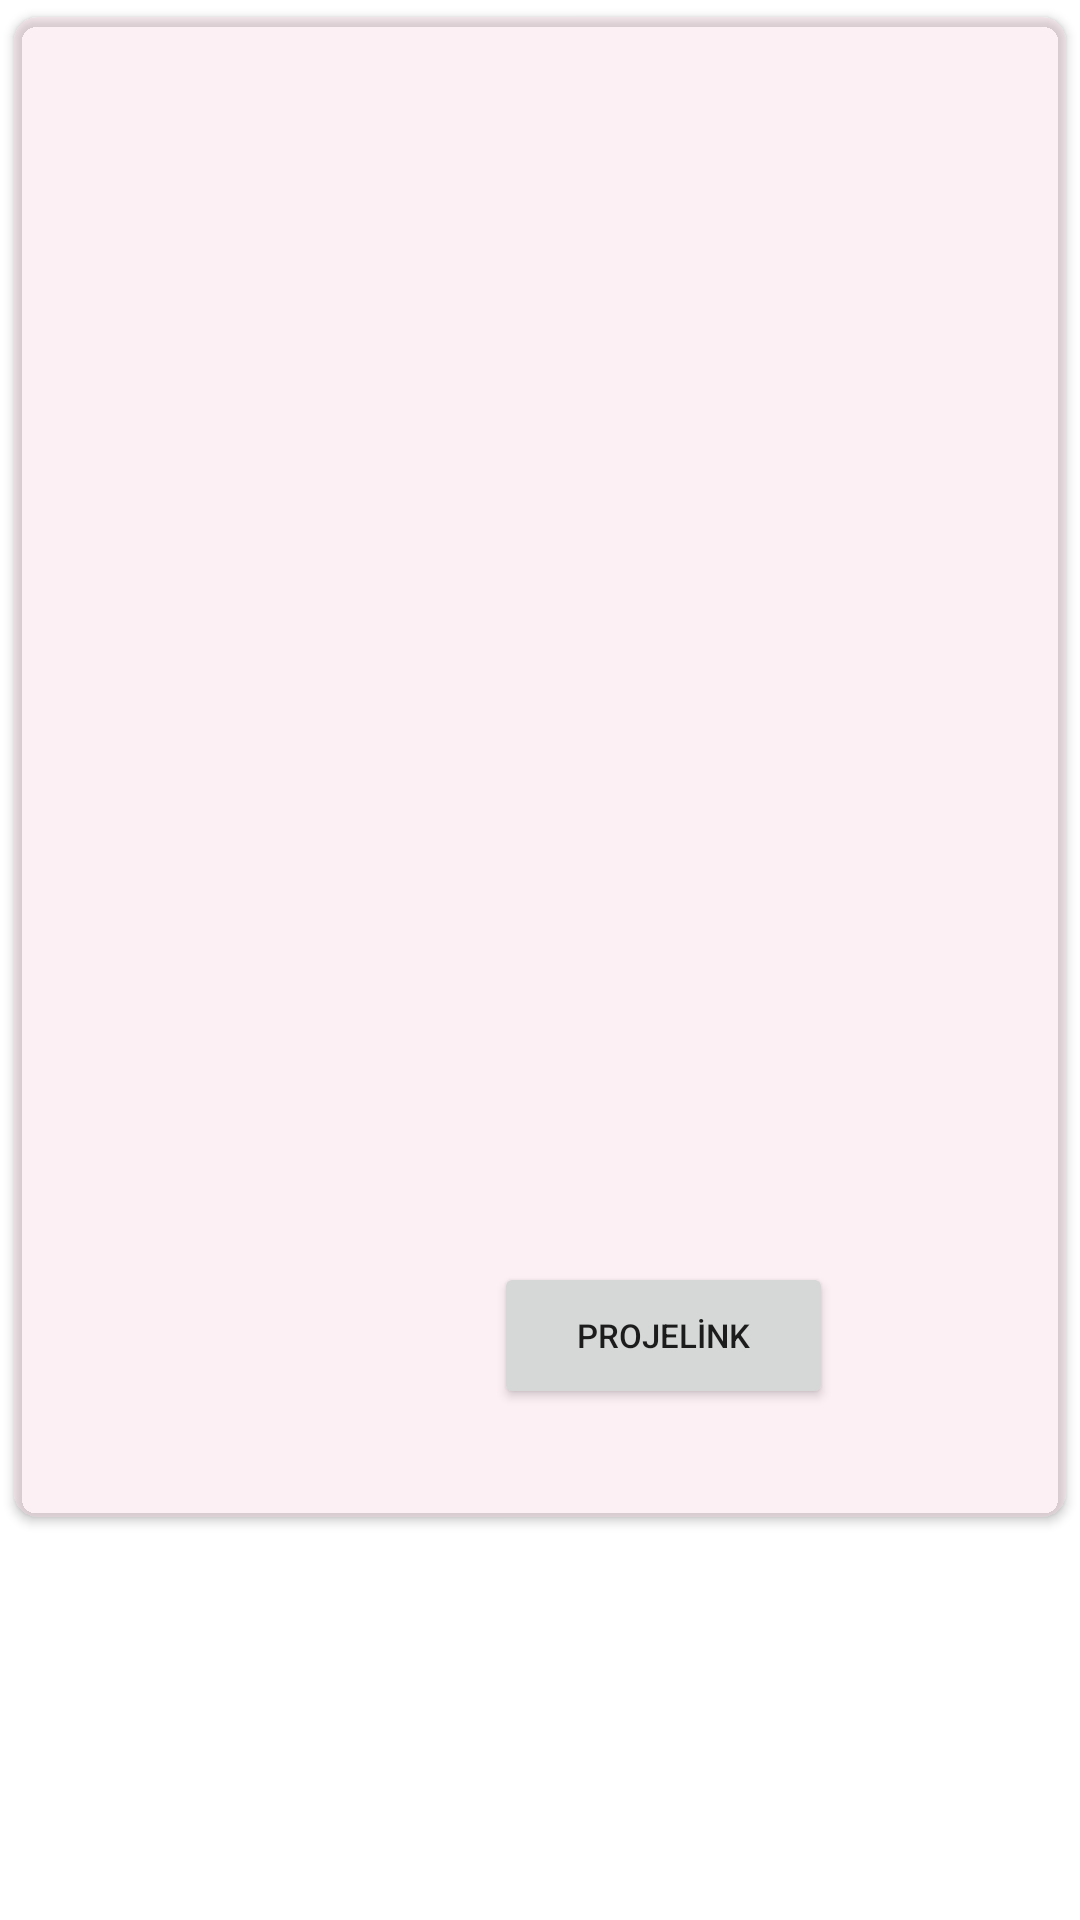

Produce the Android XML layout that renders to this screen, including the resource entries it uses.
<!-- AndroidManifest.xml: application theme Theme.CvTanitim -->
<!-- res/layout/card_proje.xml -->
<?xml version="1.0" encoding="utf-8"?>
<LinearLayout xmlns:android="http://schemas.android.com/apk/res/android"
    xmlns:app="http://schemas.android.com/apk/res-auto"
    xmlns:tools="http://schemas.android.com/tools"
    android:layout_width="match_parent"
    android:layout_height="wrap_content">

    <androidx.cardview.widget.CardView
        android:id="@+id/cardView"
        android:layout_width="match_parent"
        android:layout_height="wrap_content"
        android:layout_marginBottom="20dp"
        app:cardBackgroundColor="#41F8C4D6"
        app:cardCornerRadius="8dp"
        app:cardElevation="2dp"
        app:cardPreventCornerOverlap="true"
        app:cardUseCompatPadding="true">

        <androidx.constraintlayout.widget.ConstraintLayout
            android:layout_width="match_parent"
            android:layout_height="500dp"
            android:padding="10dp">

            <ImageView
                android:id="@+id/image_view"
                android:layout_width="match_parent"
                android:layout_height="300dp"
                android:layout_marginStart="1dp"
                android:scaleType="fitXY"
                app:layout_constraintBottom_toTopOf="@+id/title_text_view"
                app:layout_constraintStart_toStartOf="parent"
                app:layout_constraintTop_toTopOf="parent"
                tools:ignore="MissingConstraints"
                tools:srcCompat="@tools:sample/avatars" />

            <TextView
                android:id="@+id/title_text_view"
                android:layout_width="wrap_content"
                android:layout_height="wrap_content"
                android:layout_below="@id/image_view"
                android:layout_alignParentStart="true"
                android:layout_marginStart="200dp"
                android:fontFamily="@font/amaranth"
                android:gravity="center"
                android:textColor="@color/black"
                android:textSize="20sp"
                android:textStyle="bold"
                app:layout_constraintBottom_toTopOf="@+id/button2"
                app:layout_constraintStart_toStartOf="parent"
                app:layout_constraintTop_toBottomOf="@+id/image_view"
                tools:ignore="MissingConstraints" />

            <Button
                android:id="@+id/button2"
                android:layout_width="113dp"
                android:layout_height="49dp"
                android:layout_marginStart="150dp"
                android:gravity="center"
                android:text="PROJELİNK"
                android:textSize="11sp"
                app:layout_constraintBottom_toBottomOf="parent"
                app:layout_constraintStart_toStartOf="parent"
                app:layout_constraintTop_toBottomOf="@+id/title_text_view"
                tools:ignore="MissingConstraints" />
        </androidx.constraintlayout.widget.ConstraintLayout>
    </androidx.cardview.widget.CardView>
</LinearLayout>
<!-- resources referenced by this layout -->
<resources>
  <style name="Theme.CvTanitim" parent="Theme.MaterialComponents.DayNight.DarkActionBar">
          
          <item name="colorPrimary">#F8B0AA</item>
          <item name="colorPrimaryVariant">#F8B0AA</item>
          <item name="colorOnPrimary">@color/black</item>
          <item name="windowActionBar">false</item>
          <item name="windowNoTitle">true</item>
          
          <item name="colorSecondary">@color/teal_200</item>
          <item name="colorSecondaryVariant">@color/teal_700</item>
          <item name="colorOnSecondary">@color/black</item>
          
          <item name="android:statusBarColor" tools:targetApi="l">?attr/colorPrimaryVariant</item>
          
      </style>
  <!-- not gathered from this repository: default colours our renderer supplied (Android Studio template values) -->
  <color name="teal_200">#FF03DAC5</color>
  <color name="teal_700">#FF018786</color>
  <color name="black">#FF000000</color>
</resources>
